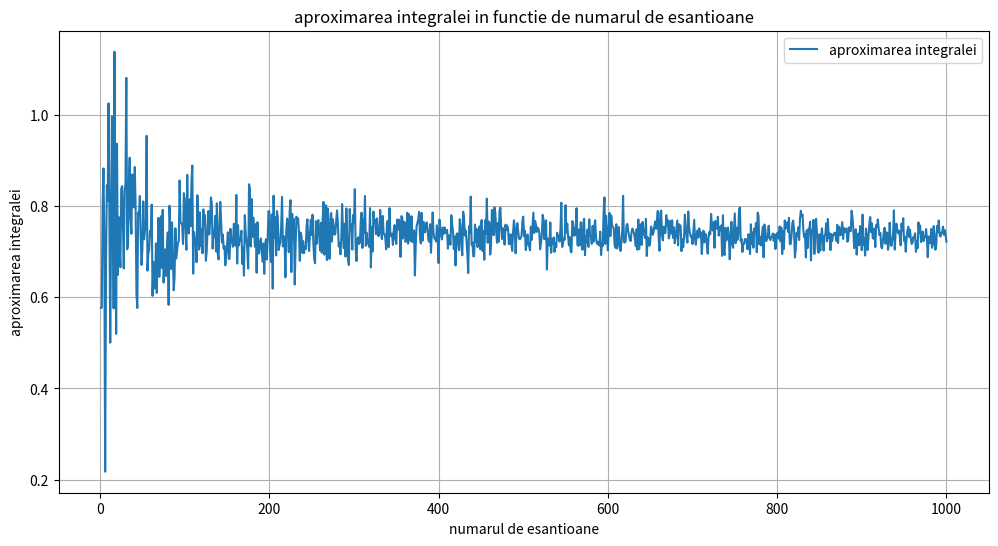

Generate this figure with matplotlib:
import numpy as np
import matplotlib.pyplot as plt

def importance_sampling_integration(f, a, b, n, lambda_param):
    samples = np.random.exponential(1/lambda_param, n)
    samples = samples[samples <= b]
    f_values = f(samples)
    weights = np.exp(lambda_param * samples) / lambda_param
    integral_approximation = np.mean(f_values / weights) * (b - a)
    return integral_approximation

def plot_integral_approximations(f, a, b, max_n, lambda_param):
    approximations = [importance_sampling_integration(f, a, b, n, lambda_param) for n in range(1, max_n + 1)]
    plt.figure(figsize=(12, 6))
    plt.plot(range(1, max_n + 1), approximations, label='aproximarea integralei')
    plt.title(f'aproximarea integralei in functie de numarul de esantioane')
    plt.xlabel('numarul de esantioane')
    plt.ylabel('aproximarea integralei')
    plt.grid(True)
    plt.legend()
    plt.show()

def main():
    f = lambda x: 10 * np.exp(-10 * x) * x**2 * np.sin(x)
    a, b = 0, 100
    lambda_param = 10

    max_n = 1000  

    integral_approximation = importance_sampling_integration(f, a, b, max_n, lambda_param)
    print(f"aproximarea integralei: {integral_approximation}")

    plot_integral_approximations(f, a, b, max_n, lambda_param)

if __name__ == "__main__":
    main()
